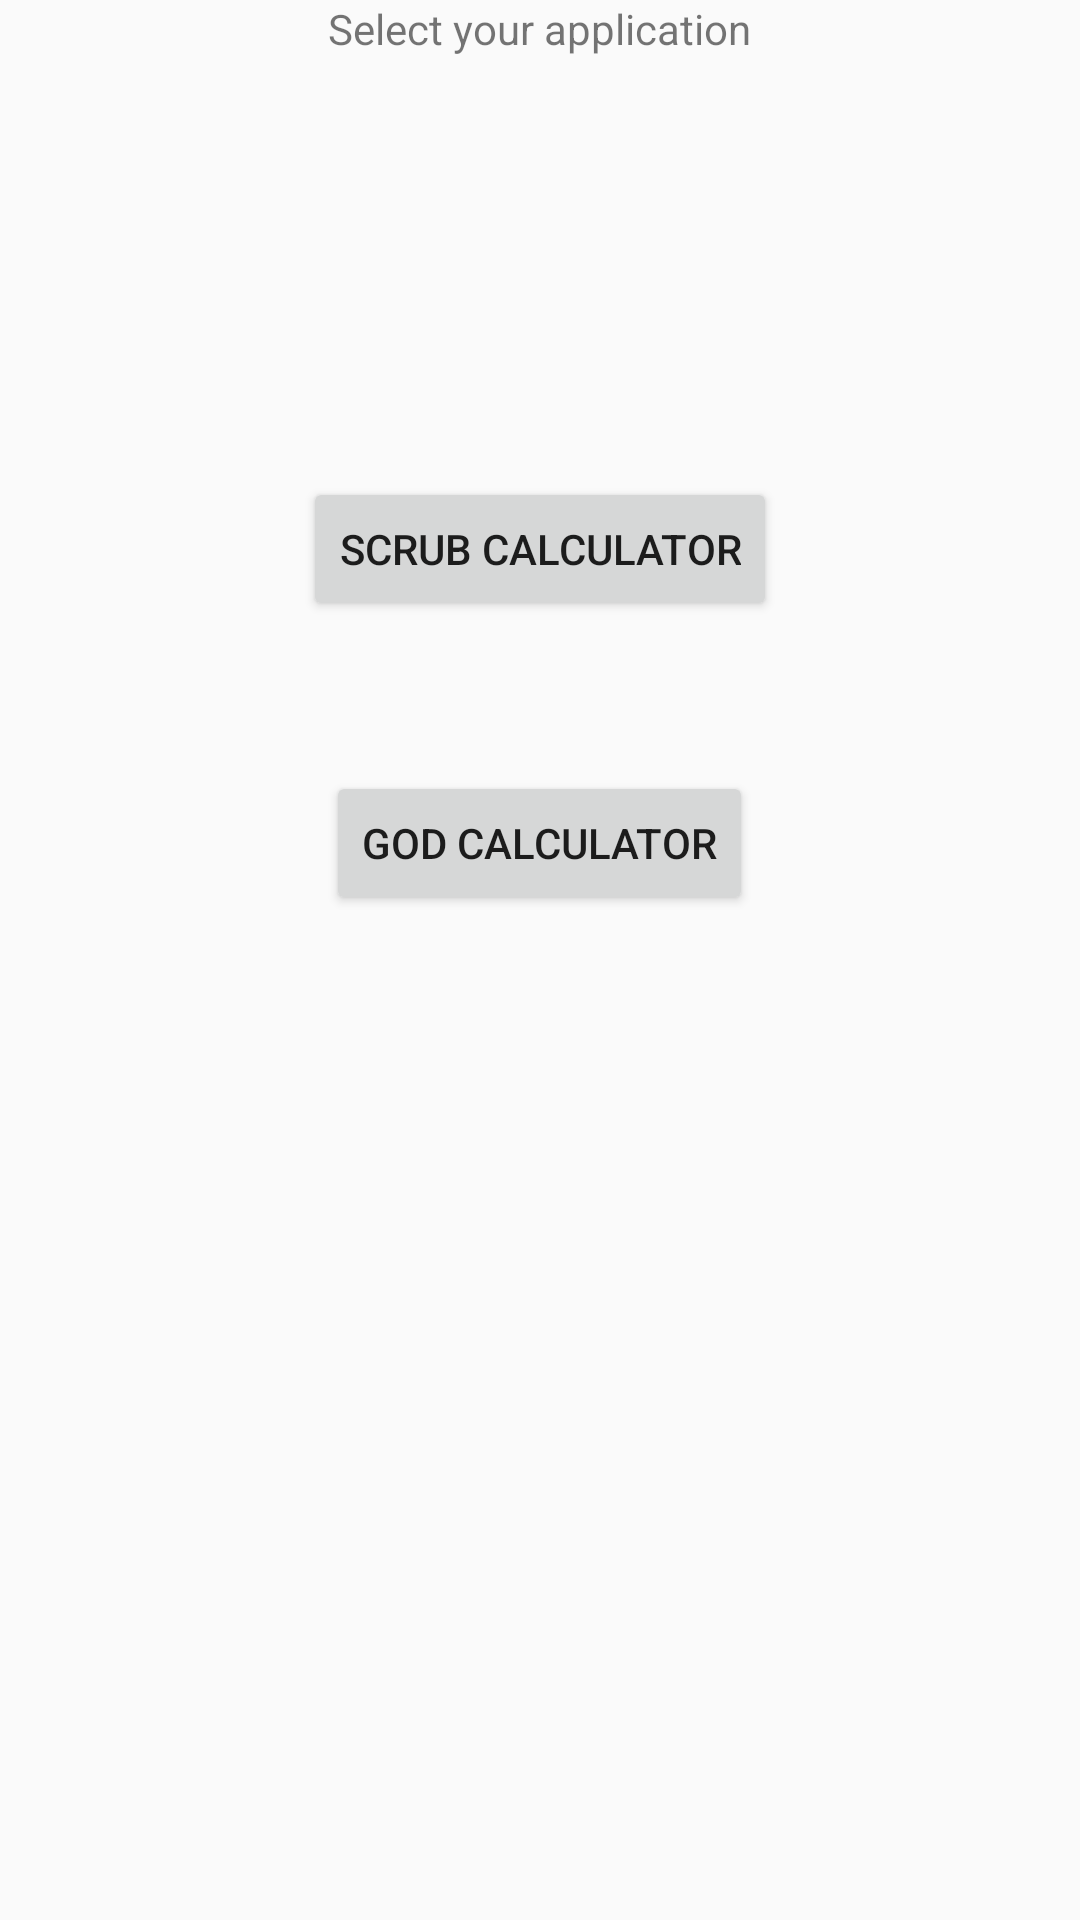

Write the Android layout XML for this screen, with the resource values it uses.
<!-- AndroidManifest.xml: application theme AppTheme -->
<!-- res/layout/activity_calculator__type__choice.xml -->
<RelativeLayout
    xmlns:android="http://schemas.android.com/apk/res/android"
    android:layout_width="match_parent"
    android:layout_height="match_parent">
    <TextView
        android:id="@+id/option_select"
        android:layout_centerHorizontal="true"
        android:layout_height="wrap_content"
        android:layout_width="wrap_content"
        android:text="Select your application" />

    <Button
        android:id="@+id/scrub_button"
        android:layout_below="@+id/option_select"
        android:layout_centerHorizontal="true"
        android:layout_height="wrap_content"
        android:layout_marginTop="140dp"
        android:layout_width="wrap_content"
        android:text="@string/scrub_button" />

    <Button
        android:id="@+id/god_button"
        android:layout_below="@+id/scrub_button"
        android:layout_centerHorizontal="true"
        android:layout_height="wrap_content"
        android:layout_marginTop="50dp"
        android:layout_width="wrap_content"
        android:text="@string/god_button"/>
</RelativeLayout>
<!-- resources referenced by this layout -->
<resources>
  <string name="god_button">God Calculator</string>
  <string name="scrub_button">Scrub Calculator</string>
  <style name="AppTheme" parent="Theme.AppCompat.Light.DarkActionBar">
          
          <item name="colorPrimary">@color/colorPrimary</item>
          <item name="colorPrimaryDark">@color/colorPrimaryDark</item>
          <item name="colorAccent">@color/colorAccent</item>
      </style>
  <!-- not gathered from this repository: default colours our renderer supplied (Android Studio template values) -->
  <color name="colorPrimary">#FF6200EE</color>
  <color name="colorPrimaryDark">#FF3700B3</color>
  <color name="colorAccent">#FF03DAC5</color>
</resources>
